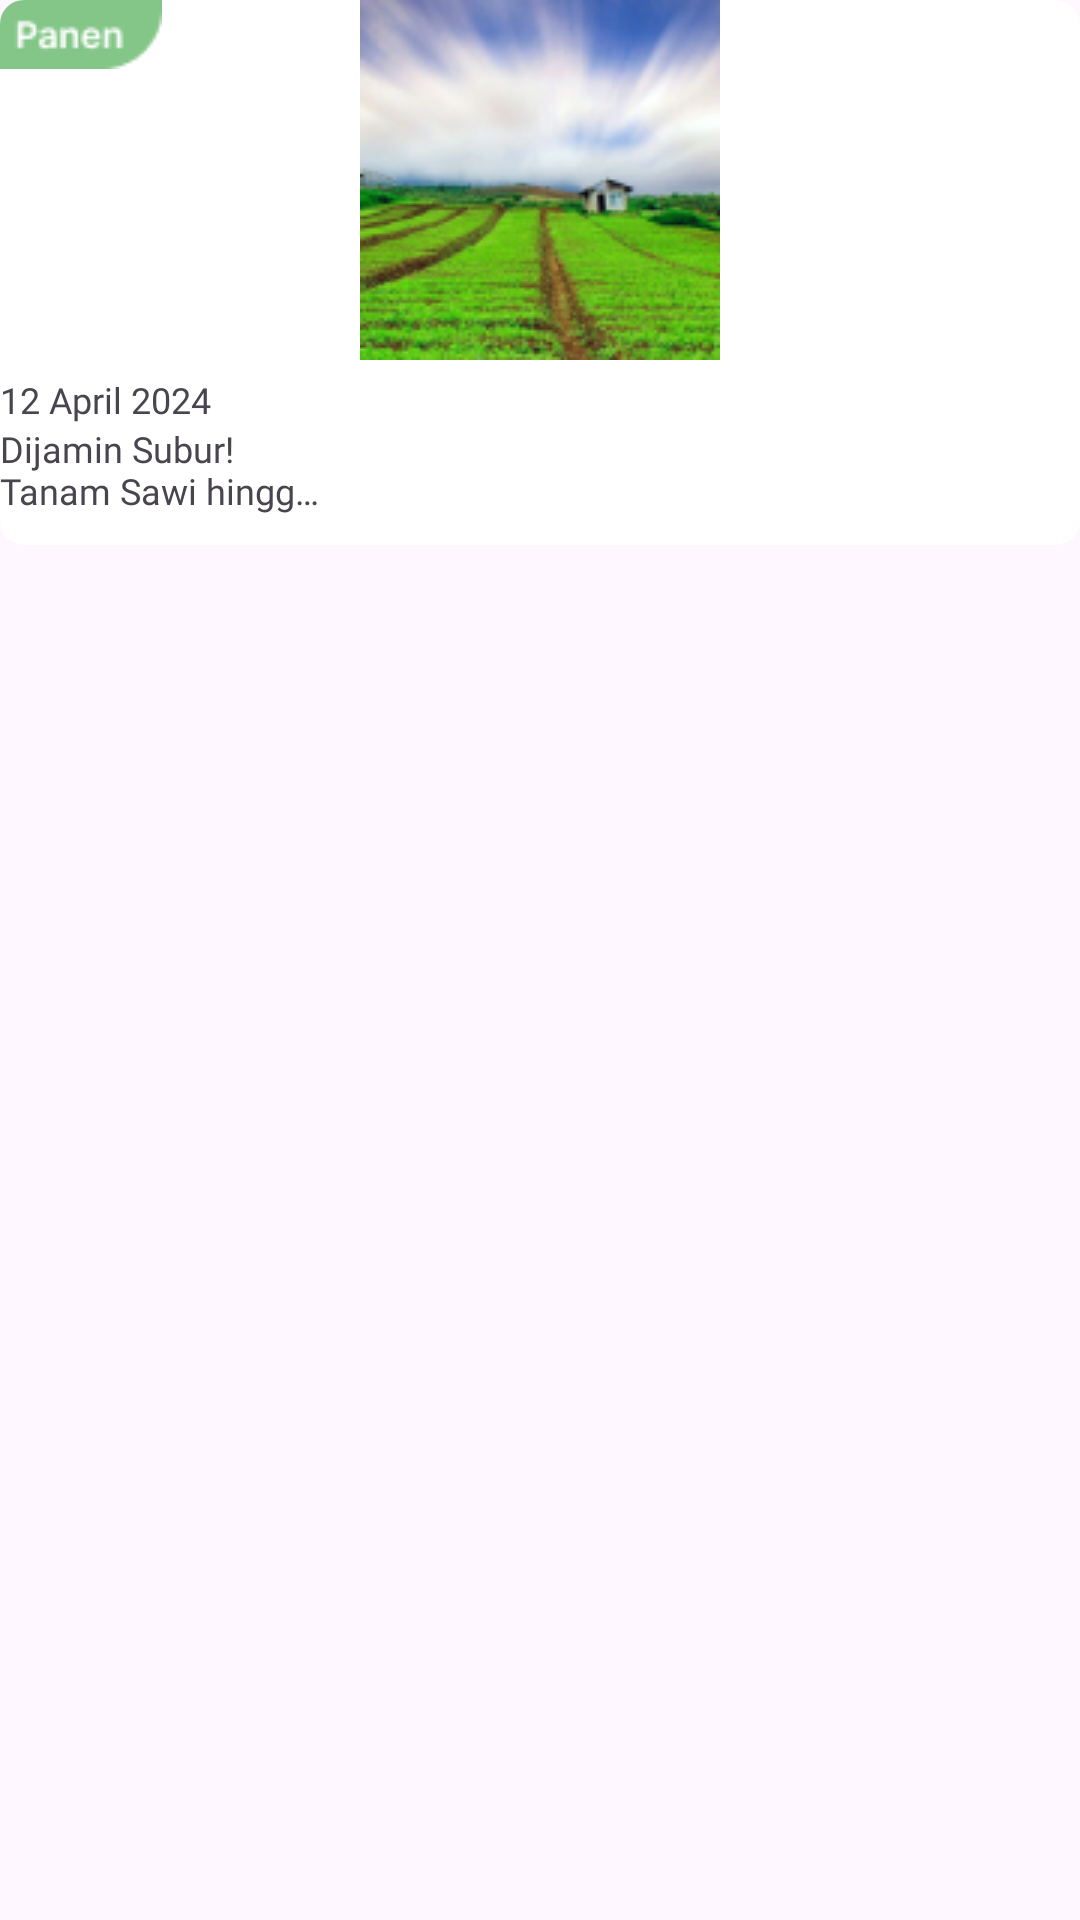

Produce the Android XML layout that renders to this screen, including the resource entries it uses.
<!-- AndroidManifest.xml: application theme Theme.TANIALTECH -->
<!-- res/layout/article_item.xml -->
<?xml version="1.0" encoding="utf-8"?>
<com.google.android.material.card.MaterialCardView xmlns:android="http://schemas.android.com/apk/res/android"
    android:layout_width="wrap_content"
    android:layout_height="wrap_content"
    xmlns:app="http://schemas.android.com/apk/res-auto"
    app:strokeColor="@android:color/transparent"
    android:layout_marginHorizontal="10dp"
    app:strokeWidth="0dp"
    app:cardElevation="0dp"
    app:cardCornerRadius="0dp">

    <androidx.cardview.widget.CardView
        android:id="@+id/card_article_for_you"
        android:layout_width="match_parent"
        android:layout_height="wrap_content"
        app:cardCornerRadius="8dp"
        app:cardElevation="0dp"
        >

        <androidx.constraintlayout.widget.ConstraintLayout
            android:layout_width="match_parent"
            android:layout_height="wrap_content"
            android:paddingBottom="10dp"
            >

            <com.google.android.material.imageview.ShapeableImageView
                android:id="@+id/card_image"
                android:layout_width="match_parent"
                android:layout_height="wrap_content"
                android:contentDescription="@string/card_title"
                android:src="@drawable/pic_1"
                app:shapeAppearanceOverlay="@style/RoundedImageview"
                app:layout_constraintStart_toStartOf="parent"
                app:layout_constraintTop_toTopOf="parent"
                />

            <ImageView
                android:layout_width="wrap_content"
                android:layout_height="wrap_content"
                android:src="@drawable/card_label"
                app:layout_constraintTop_toTopOf="parent"
                app:layout_constraintStart_toStartOf="parent"
                android:contentDescription="@string/card_label"
                />

            <TextView
                android:id="@+id/article_date"
                android:layout_width="match_parent"
                android:layout_height="wrap_content"
                android:layout_marginTop="5dp"
                android:fontFamily="@font/maison_neue_medium"
                android:text="@string/date_article"
                android:textSize="12sp"
                app:layout_constraintTop_toBottomOf="@+id/card_image"
                app:layout_constraintStart_toStartOf="parent"
                />

            <TextView
                android:id="@+id/article_title"
                android:layout_width="wrap_content"
                android:layout_height="wrap_content"
                android:layout_marginTop="0dp"
                android:fontFamily="@font/maison_neue_bold"
                android:ellipsize="end"
                android:maxLines="2"
                android:text="@string/article_title"
                android:textSize="12sp"
                app:layout_constraintTop_toBottomOf="@+id/article_date"
                app:layout_constraintStart_toStartOf="parent"
                android:maxWidth="113dp"
                />

        </androidx.constraintlayout.widget.ConstraintLayout>

    </androidx.cardview.widget.CardView>
</com.google.android.material.card.MaterialCardView>
<!-- resources referenced by this layout -->
<resources>
  <!-- drawable card_label: png bitmap (drawable, 1086 bytes) -->
  <!-- drawable pic_1: png bitmap (drawable, 31822 bytes) -->
  <string name="article_title">Dijamin Subur! Tanam Sawi hingga...</string>
  <string name="card_label">card label</string>
  <string name="card_title">Ladang Kentang</string>
  <string name="date_article">12 April 2024</string>
  <style name="RoundedImageview">
          
          <item name="cornerSize">12dp</item>
          <item name="cornerFamily">rounded</item>
      </style>
  <style name="Theme.TANIALTECH" parent="Base.Theme.TANIALTECH" />
  <style name="Base.Theme.TANIALTECH" parent="Theme.Material3.DayNight.NoActionBar">
          
          
      </style>
</resources>
